Run: headless pygame with SDL's dummy video driver; simulated clock (each Clock.tick advances the game by its frame time, no real sleeping); random seed 0; keys injected as events and as key.get_pressed() state; no mouse input.
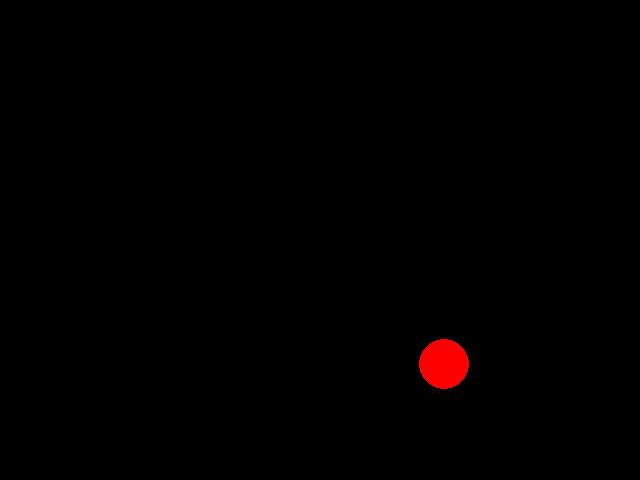
Frame 1 of 4 · flips 1–60 · no input
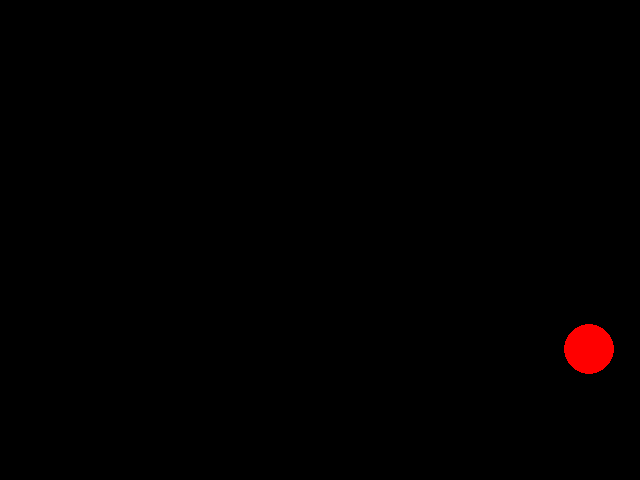
Frame 2 of 4 · flips 61–180 · tapped SPACE, RETURN · held RIGHT (→), D
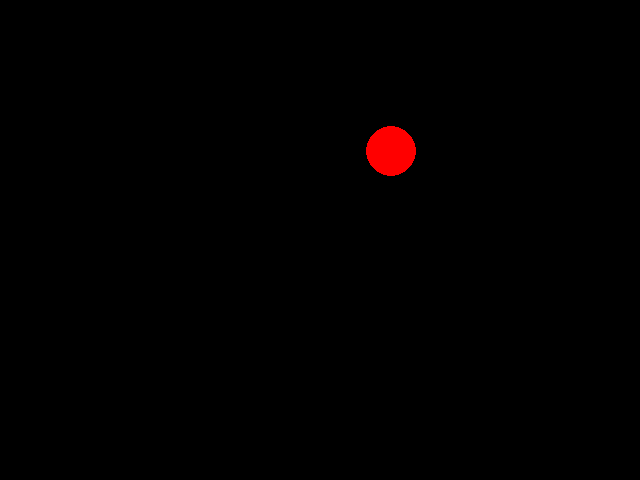
Frame 3 of 4 · flips 181–300 · held DOWN (↓), S
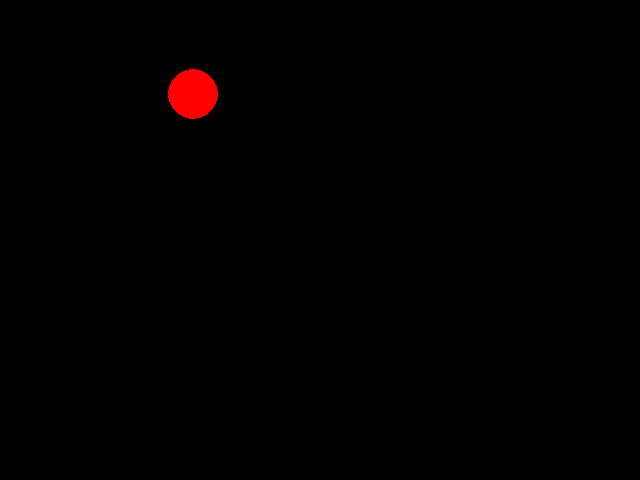
Frame 4 of 4 · flips 301–420 · held LEFT (←), A, UP (↑), W

The pygame program that drew these frames:



import pygame


class PygView(object):


    def __init__(self, width=640, height=480, fps=30):
        """Initialize pygame, window, background, font,...
        """
        pygame.init()
        pygame.display.set_caption("Press ESC to quit")
        self.screen = pygame.display.set_mode((640, 480))
        self.screenrect = self.screen.get_rect()
        self.background = pygame.Surface(self.screen.get_size())
        self.background.fill((0, 0, 0))
        self.width = width
        self.height = height
        #self.height = width // 4
        self.screen = pygame.display.set_mode((self.width, self.height), pygame.DOUBLEBUF)
        self.background = pygame.Surface(self.screen.get_size()).convert()
        self.clock = pygame.time.Clock()
        self.fps = fps
        self.playtime = 0.0
        self.font = pygame.font.SysFont('mono', 20, bold=True)

        self.screen.blit(self.background, (0, 0))




    def run(self):
        """The mainloop
        """
        self.ballsurface = pygame.Surface((50, 50))
        self.ballrect = self.ballsurface.get_rect() # to use rectrangle's height&width
        self.ballsurface.set_colorkey((0, 0, 0))

        pygame.draw.circle(self.ballsurface, (255, 0, 0), (25, 25), 25)
        self.ballsurface = self.ballsurface.convert_alpha() # ballsurface is ready to be blit

        self.ballx, self.bally = 320, 240 # position of ballsurface on the screen
        self.dx, self.dy = 100, 100
        running = True
        while running:
            for event in pygame.event.get():
                if event.type == pygame.QUIT:
                    running = False
                elif event.type == pygame.KEYDOWN:
                    if event.key == pygame.K_ESCAPE:
                        running = False

            milliseconds = self.clock.tick(self.fps)
            seconds = milliseconds / 1000.0            
            self.playtime += milliseconds / 1000.0

            self.show_ball(seconds)
            pygame.display.flip()
            self.screen.blit(self.background, (0, 0))

        pygame.quit()

    def show_ball(self, seconds):
        self.ballx = self.ballx + self.dx * seconds
        self.bally = self.bally + self.dy * seconds 

    

    # check if the ball is outside of the screen
        if self.ballx < 0:
            self.ballx = 0
            self.dx = self.dx * -1
        elif self.ballx + self.ballrect.width > self.screenrect.width:
            self.ballx = self.screenrect.width - self.ballrect.width
            self.dx = self.dx * -1

        if self.bally < 0:
            self.bally = 0
            self.dy = self.dy * -1
        elif self.bally + self.ballrect.height > self.screenrect.height:
            self.bally = self.screenrect.height - self.ballrect.height
            self.dy = self.dy * -1

        self.screen.blit(self.ballsurface, (round(self.ballx, 0), round(self.bally, 0)))
        pygame.display.flip() # refresh the screen

    ####

if __name__ == '__main__':

    # call with width of window and fps
    PygView(640, 480).run()
